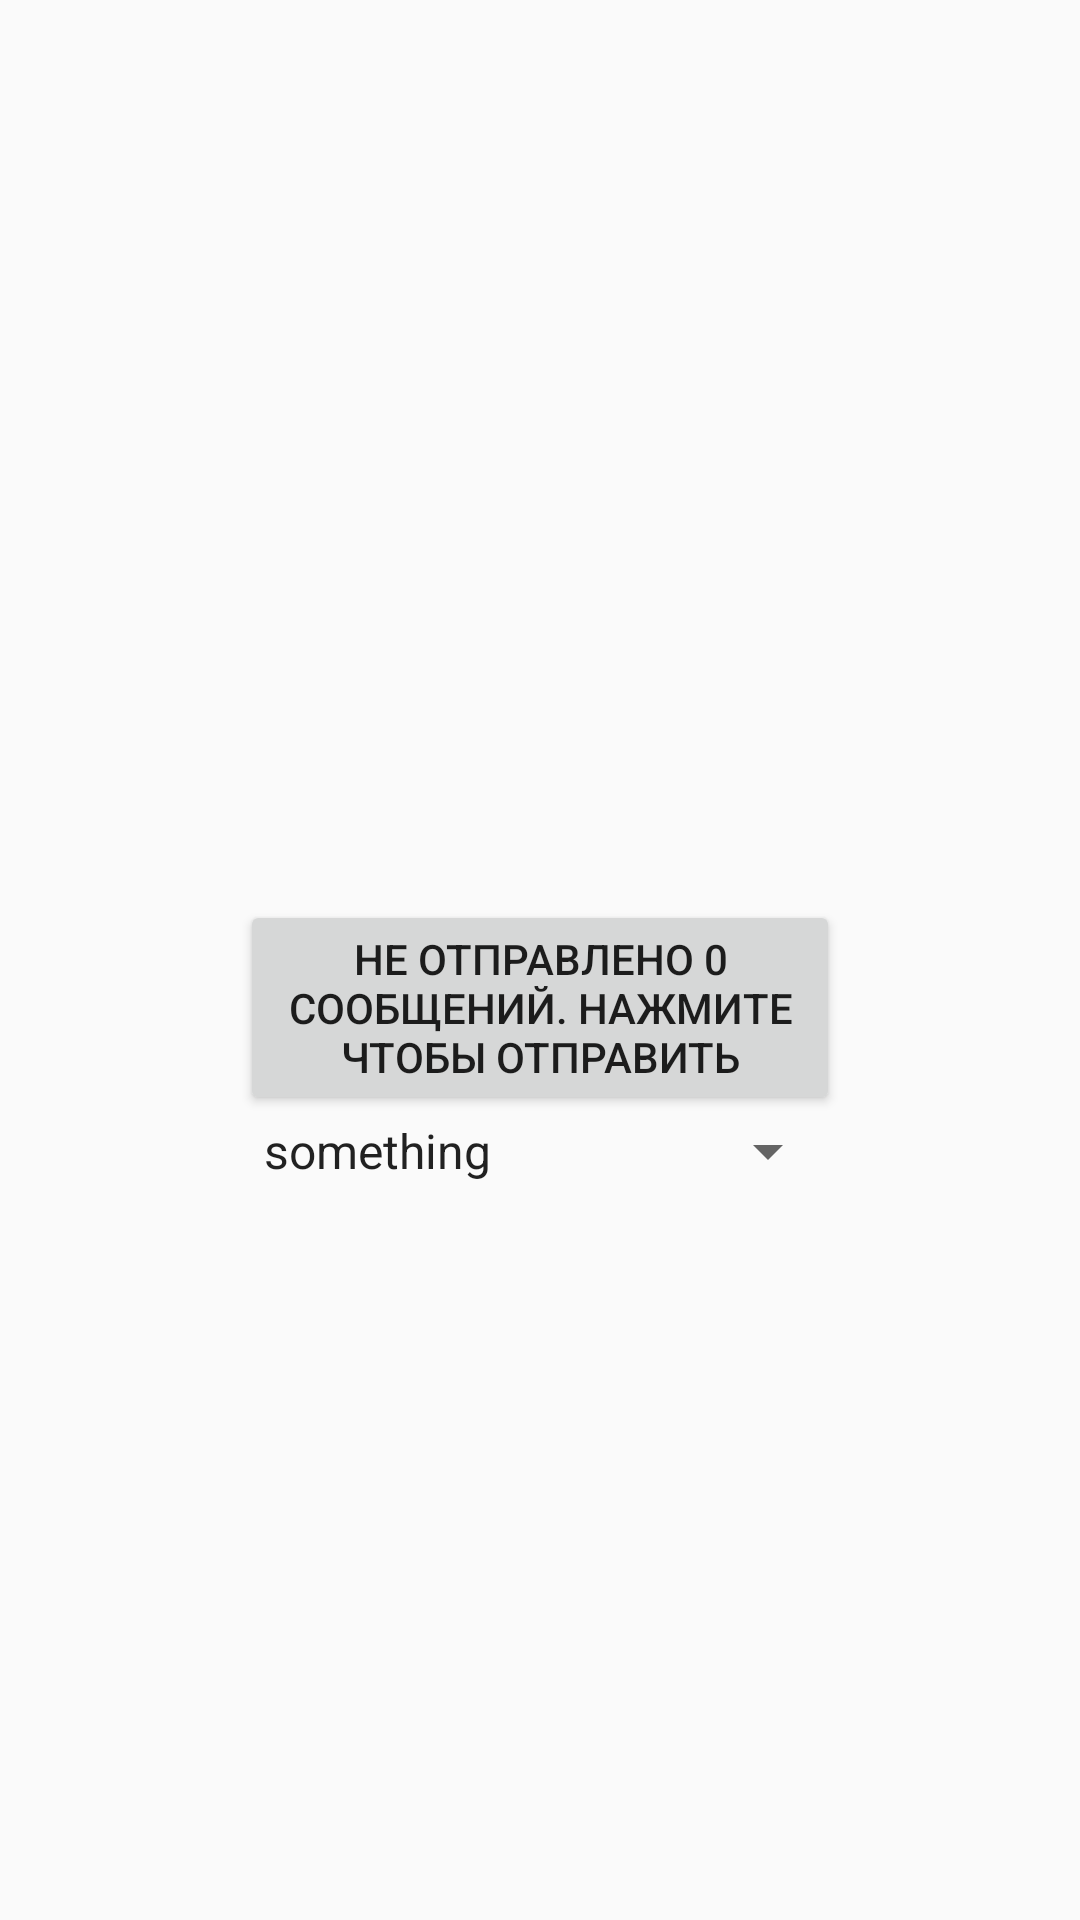

Layout XML and referenced resources for this Android screen:
<!-- AndroidManifest.xml: application theme AppTheme -->
<!-- res/layout/activity_choose_events.xml -->
<?xml version="1.0" encoding="utf-8"?>
<LinearLayout
    xmlns:android="http://schemas.android.com/apk/res/android"
    android:layout_width="match_parent"
    android:layout_height="match_parent"
    android:orientation="vertical">

    <android.support.v7.widget.Toolbar
        android:id="@+id/form_toolbar"
        android:layout_width="match_parent"
        android:layout_height="wrap_content"
        android:layout_gravity="top"
        android:minHeight="?android:attr/actionBarSize">

    </android.support.v7.widget.Toolbar>

    <RelativeLayout
        android:layout_width="match_parent"
        android:layout_height="match_parent">

        <LinearLayout
            android:layout_width="match_parent"
            android:layout_height="match_parent"
            android:orientation="vertical"
            android:gravity="center">

            <Button
                android:id="@+id/resend_forms_button"
                android:layout_width="200dp"
                android:layout_height="wrap_content"
                android:text="Не отправлено 0 сообщений. Нажмите чтобы отправить" />

            <Spinner
                android:id="@+id/spinner_events"
                android:layout_width="200dp"
                android:layout_height="wrap_content"
                android:entries="@array/entries"
                android:spinnerMode="dialog" />
        </LinearLayout>
    </RelativeLayout>

</LinearLayout>
<!-- resources referenced by this layout -->
<resources>
  <string-array name="entries">
          <item>something</item>
      </string-array>
  <style name="AppTheme" parent="Theme.AppCompat.Light.NoActionBar">
          <item name="colorPrimary">@color/colorPrimary</item>
          <item name="colorPrimaryDark">@color/colorPrimaryDark</item>
          <item name="colorAccent">@color/colorAccent</item>
      </style>
  <color name="colorPrimary">#E91E63</color>
  <color name="colorPrimaryDark">#AD1457</color>
  <color name="colorAccent">#9C27B0</color>
</resources>
